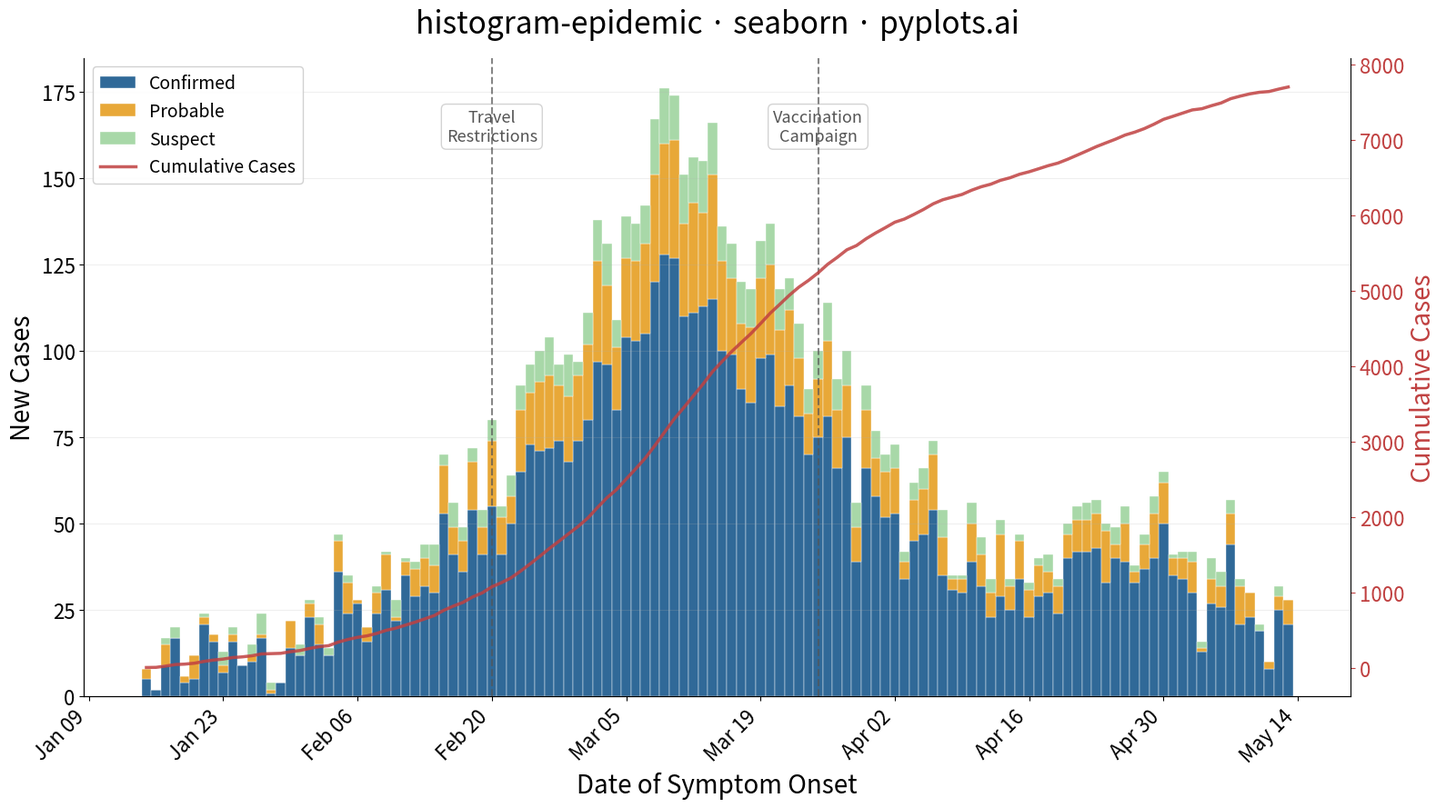

Here is the Python script that generated this plot:
""" pyplots.ai
histogram-epidemic: Epidemic Curve (Epi Curve)
Library: seaborn 0.13.2 | Python 3.14.3
Quality: 68/100 | Created: 2026-03-05
"""

import matplotlib.dates as mdates
import matplotlib.pyplot as plt
import numpy as np
import pandas as pd


# Data
np.random.seed(42)

dates_range = pd.date_range("2024-01-15", periods=120, freq="D")

confirmed_base = np.concatenate(
    [
        np.linspace(2, 35, 30),
        np.linspace(35, 80, 15),
        np.linspace(80, 120, 10),
        np.linspace(120, 60, 20),
        np.linspace(60, 25, 15),
        np.linspace(25, 45, 10),
        np.linspace(45, 15, 20),
    ]
)
confirmed_counts = np.maximum(0, confirmed_base + np.random.normal(0, 8, 120)).astype(int)

probable_counts = np.maximum(0, confirmed_counts * 0.25 + np.random.normal(0, 3, 120)).astype(int)
suspect_counts = np.maximum(0, confirmed_counts * 0.12 + np.random.normal(0, 2, 120)).astype(int)

df = pd.DataFrame(
    {
        "onset_date": np.tile(dates_range, 3),
        "case_count": np.concatenate([confirmed_counts, probable_counts, suspect_counts]),
        "case_type": (["Confirmed"] * 120 + ["Probable"] * 120 + ["Suspect"] * 120),
    }
)

pivot = df.pivot_table(index="onset_date", columns="case_type", values="case_count", aggfunc="sum")
pivot = pivot[["Confirmed", "Probable", "Suspect"]]
cumulative = pivot.sum(axis=1).cumsum()

# Plot
fig, ax = plt.subplots(figsize=(16, 9))

colors = {"Confirmed": "#306998", "Probable": "#E8A838", "Suspect": "#A8D8A8"}

ax.bar(
    pivot.index,
    pivot["Confirmed"],
    width=1.0,
    label="Confirmed",
    color=colors["Confirmed"],
    edgecolor="white",
    linewidth=0.3,
)
ax.bar(
    pivot.index,
    pivot["Probable"],
    width=1.0,
    bottom=pivot["Confirmed"],
    label="Probable",
    color=colors["Probable"],
    edgecolor="white",
    linewidth=0.3,
)
ax.bar(
    pivot.index,
    pivot["Suspect"],
    width=1.0,
    bottom=pivot["Confirmed"] + pivot["Probable"],
    label="Suspect",
    color=colors["Suspect"],
    edgecolor="white",
    linewidth=0.3,
)

ax2 = ax.twinx()
ax2.plot(pivot.index, cumulative, color="#C04040", linewidth=2.5, alpha=0.85, label="Cumulative Cases")
ax2.set_ylabel("Cumulative Cases", fontsize=20, color="#C04040")
ax2.tick_params(axis="y", labelsize=16, colors="#C04040")
ax2.spines["top"].set_visible(False)

intervention_dates = [
    (pd.Timestamp("2024-02-20"), "Travel\nRestrictions"),
    (pd.Timestamp("2024-03-25"), "Vaccination\nCampaign"),
]
for date, label in intervention_dates:
    ax.axvline(date, color="#555555", linewidth=1.5, linestyle="--", alpha=0.7, zorder=5)
    ax.text(
        date,
        ax.get_ylim()[1] * 0.92,
        label,
        fontsize=13,
        ha="center",
        va="top",
        color="#555555",
        bbox={"boxstyle": "round,pad=0.3", "facecolor": "white", "edgecolor": "#CCCCCC", "alpha": 0.85},
    )

# Style
ax.set_xlabel("Date of Symptom Onset", fontsize=20)
ax.set_ylabel("New Cases", fontsize=20)
ax.set_title("histogram-epidemic · seaborn · pyplots.ai", fontsize=24, fontweight="medium", pad=20)
ax.tick_params(axis="both", labelsize=16)
ax.xaxis.set_major_locator(mdates.WeekdayLocator(interval=2))
ax.xaxis.set_major_formatter(mdates.DateFormatter("%b %d"))
plt.setp(ax.get_xticklabels(), rotation=45, ha="right")

ax.spines["top"].set_visible(False)
ax.spines["right"].set_visible(False)
ax2.spines["top"].set_visible(False)
ax.yaxis.grid(True, alpha=0.2, linewidth=0.8)

lines_1, labels_1 = ax.get_legend_handles_labels()
lines_2, labels_2 = ax2.get_legend_handles_labels()
ax.legend(lines_1 + lines_2, labels_1 + labels_2, fontsize=14, loc="upper left", framealpha=0.9)

# Save
plt.tight_layout()
plt.savefig("plot.png", dpi=300, bbox_inches="tight")
